Run: headless pygame with SDL's dummy video driver; simulated clock (each Clock.tick advances the game by its frame time, no real sleeping); random seed 0; keys injected as events and as key.get_pressed() state; no mouse input.
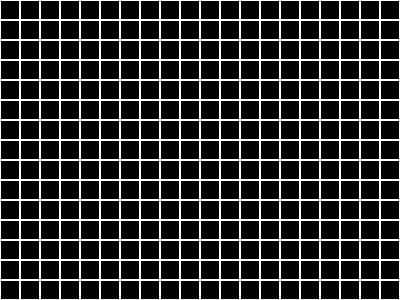
Frame 1 of 4 · flips 1–60 · no input
Frame 2 of 4 · flips 61–180 · tapped SPACE, RETURN · held RIGHT (→), D · screen unchanged from frame 1, image omitted
Frame 3 of 4 · flips 181–300 · held DOWN (↓), S · screen unchanged from frame 2, image omitted
Frame 4 of 4 · flips 301–420 · held LEFT (←), A, UP (↑), W · screen unchanged from frame 3, image omitted

The pygame program that drew these frames:

import pygame
import math
pygame.init()


ROWS = 15
COLUMNS = 20
MARGIN = 1
CELL_SIZE = 20 
SCREEN_WIDTH = COLUMNS * CELL_SIZE
SCREEN_HEIGHT = ROWS * CELL_SIZE
screen = pygame.display.set_mode((SCREEN_WIDTH, SCREEN_HEIGHT)) 
clock = pygame.time.Clock()
run = True
grid = []
for row in range(ROWS):
    grid.append([])
    for column in range(COLUMNS):
        grid[row].append(0)

while run:
    screen.fill((255, 255, 255))
    for row in range(ROWS):
        for column in range(COLUMNS):
            pygame.draw.rect(screen, (0, 0, 0),[(CELL_SIZE * column) + MARGIN,
                                                (CELL_SIZE * row) + MARGIN,
                                                CELL_SIZE - (MARGIN * 2),
                                                CELL_SIZE - (MARGIN * 2)]) # X pos, Y pos, width, height
    pygame.display.flip()
    clock.tick(30)

    for event in pygame.event.get():
        if event.type == pygame.QUIT:
            run = False

pygame.quit()
